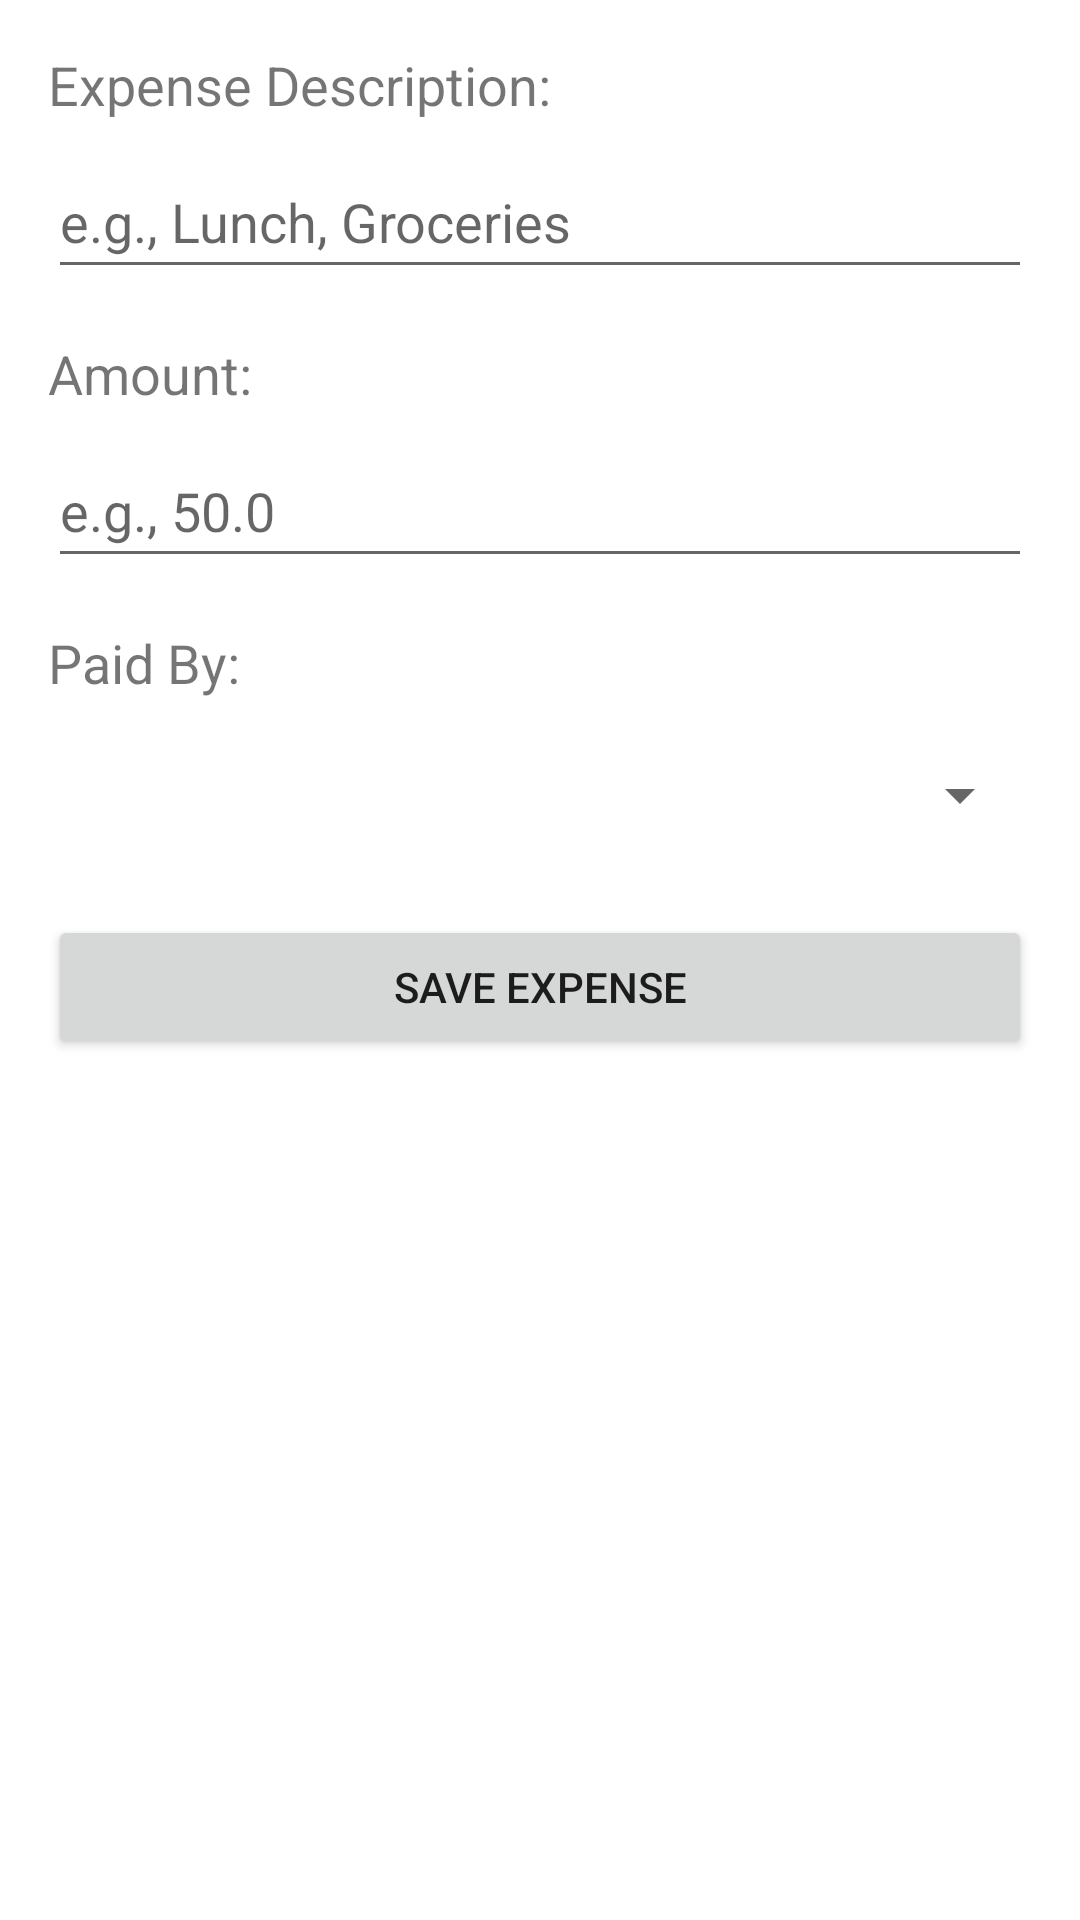

Here is an Android app screen rendered from its layout file. Give the layout XML and the strings, colors and styles it references.
<!-- AndroidManifest.xml: application theme Theme.PlanerWydatkow -->
<!-- res/layout/add_expense.xml -->
<?xml version="1.0" encoding="utf-8"?>
<ScrollView xmlns:android="http://schemas.android.com/apk/res/android"
    xmlns:tools="http://schemas.android.com/tools"
    android:layout_width="match_parent"
    android:layout_height="match_parent"
    android:padding="16dp">

    <LinearLayout
        android:layout_width="match_parent"
        android:layout_height="wrap_content"
        android:orientation="vertical">

        <TextView
            android:layout_width="wrap_content"
            android:layout_height="wrap_content"
            android:text="@string/expense_description"
            android:textSize="18sp"
            android:layout_marginBottom="8dp" />

        <EditText
            android:id="@+id/expenseDescriptionEditText"
            android:layout_width="match_parent"
            android:layout_height="wrap_content"
            android:layout_marginBottom="16dp"
            android:autofillHints=""
            android:hint="@string/e_g_lunch_groceries"
            android:inputType="text"
            android:minHeight="48dp"
            tools:ignore="VisualLintTextFieldSize" />

        <TextView
            android:layout_width="wrap_content"
            android:layout_height="wrap_content"
            android:text="@string/amount"
            android:textSize="18sp"
            android:layout_marginBottom="8dp" />

        <EditText
            android:id="@+id/expenseAmountEditText"
            android:layout_width="match_parent"
            android:layout_height="wrap_content"
            android:layout_marginBottom="16dp"
            android:autofillHints=""
            android:hint="@string/e_g_50_0"
            android:inputType="numberSigned"
            android:minHeight="48dp"
            tools:ignore="VisualLintTextFieldSize" />
            


        <TextView
            android:layout_width="wrap_content"
            android:layout_height="wrap_content"
            android:text="@string/paid_by"
            android:textSize="18sp"
            android:layout_marginBottom="8dp" />

        <Spinner
            android:id="@+id/paidBySpinner"
            android:layout_width="match_parent"
            android:layout_height="wrap_content"
            android:layout_marginBottom="16dp"
            android:minHeight="48dp" />

        <Button
            android:id="@+id/saveExpenseButton"
            android:layout_width="match_parent"
            android:layout_height="wrap_content"
            android:text="@string/save_expense"
            tools:ignore="VisualLintButtonSize" />
    </LinearLayout>
</ScrollView>
<!-- resources referenced by this layout -->
<resources>
  <string name="amount">Amount:</string>
  <string name="e_g_50_0">e.g., 50.0</string>
  <string name="e_g_lunch_groceries">e.g., Lunch, Groceries</string>
  <string name="expense_description">Expense Description:</string>
  <string name="paid_by">Paid By:</string>
  <string name="save_expense">Save Expense</string>
  <style name="Theme.PlanerWydatkow" parent="Theme.MaterialComponents.DayNight.DarkActionBar">
          <item name="colorPrimary">@color/colorPrimary</item>
          <item name="colorPrimaryVariant">@color/colorPrimaryDark</item>
          <item name="colorOnPrimary">@color/white</item>
          <item name="colorSecondary">@color/colorAccent</item>
          <item name="colorOnSecondary">@color/black</item>
          <item name="android:windowBackground">@color/white</item>
      </style>
  <!-- not gathered from this repository: default colours our renderer supplied (Android Studio template values) -->
  <color name="black">#FF000000</color>
  <color name="white">#FFFFFFFF</color>
  <color name="colorPrimary">#FF6200EE</color>
  <color name="colorPrimaryDark">#FF3700B3</color>
  <color name="colorAccent">#FF03DAC5</color>
</resources>
